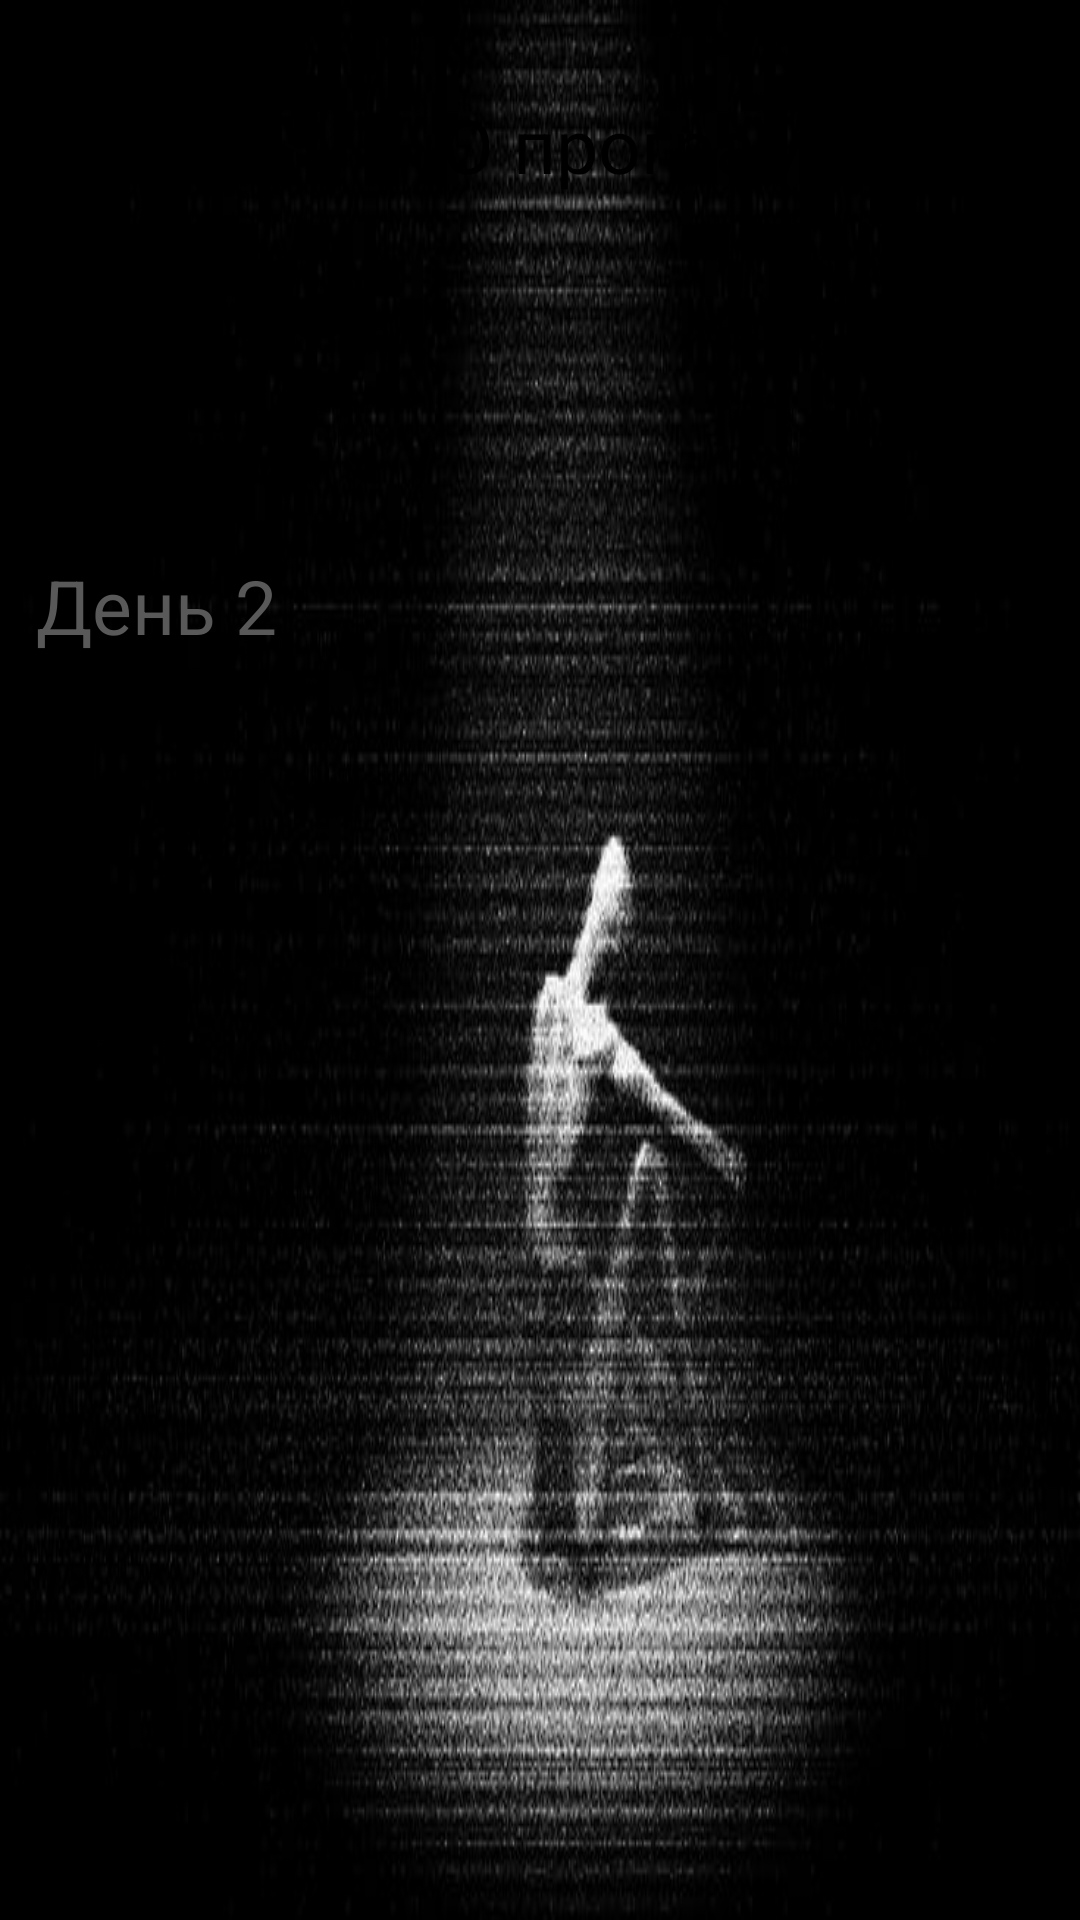

Layout XML and referenced resources for this Android screen:
<!-- AndroidManifest.xml: application theme Theme.Scp096.Launcher -->
<!-- res/layout/activity_main.xml -->
<?xml version="1.0" encoding="utf-8"?>
<androidx.constraintlayout.widget.ConstraintLayout xmlns:android="http://schemas.android.com/apk/res/android"
    xmlns:app="http://schemas.android.com/apk/res-auto"
    xmlns:tools="http://schemas.android.com/tools"
    android:layout_width="match_parent"
    android:layout_height="match_parent"
    tools:context=".MainActivity"
    android:background="@drawable/scp_main_menu"
    android:accessibilityPaneTitle="@string/app_name">

    <Button
        android:id="@+id/btnStory1"
        android:layout_width="209dp"
        android:layout_height="61dp"
        android:layout_marginTop="124dp"
        android:onClick="btnStory1Click"
        android:text="День 1"
        android:textSize="25dp"
        app:layout_constraintEnd_toEndOf="parent"
        app:layout_constraintHorizontal_bias="0.079"
        app:layout_constraintStart_toStartOf="parent"
        app:layout_constraintTop_toTopOf="parent" />

    <Button
        android:id="@+id/btnStory2"
        android:layout_width="209dp"
        android:layout_height="61dp"
        android:onClick="btnStory2Click"
        android:text="День 2"
        android:textColor="@color/gray"
        android:textSize="25dp"
        app:layout_constraintEnd_toEndOf="parent"
        app:layout_constraintHorizontal_bias="0.0"
        app:layout_constraintStart_toStartOf="@+id/btnStory1"
        app:layout_constraintTop_toBottomOf="@+id/btnStory1" />

    <Button
        android:id="@+id/btnAboutProgram"
        android:layout_width="209dp"
        android:layout_height="61dp"
        android:onClick="btnAboutProgramClick"
        android:text="О программе"
        android:textSize="25dp"
        app:layout_constraintBottom_toBottomOf="parent"
        app:layout_constraintEnd_toEndOf="parent"
        app:layout_constraintHorizontal_bias="0.976"
        app:layout_constraintStart_toStartOf="parent"
        app:layout_constraintTop_toTopOf="parent"
        app:layout_constraintVertical_bias="0.054" />


</androidx.constraintlayout.widget.ConstraintLayout>
<!-- resources referenced by this layout -->
<resources>
  <color name="gray">#5A5959</color>
  <!-- drawable scp_main_menu: jpg bitmap (drawable, 42878 bytes) -->
  <string name="app_name">SCP-096</string>
  <style name="Theme.Scp096.Launcher">
          <item name="android:windowBackground">@drawable/launch_screen</item>
      </style>
  <!-- drawable launch_screen (drawable) -->
  <?xml version="1.0" encoding="utf-8"?>
  <layer-list xmlns:android="http://schemas.android.com/apk/res/android"
      android:opacity="opaque">
      <item
          android:drawable="@color/black"/>
      <item
          android:drawable="@drawable/icon"
          android:gravity="center"
          android:height="100dp"
          android:width="100dp"/>
  </layer-list>
  <color name="black">#FF000000</color>
  <!-- drawable icon: jpg bitmap (drawable-v24, 144035 bytes) -->
</resources>
